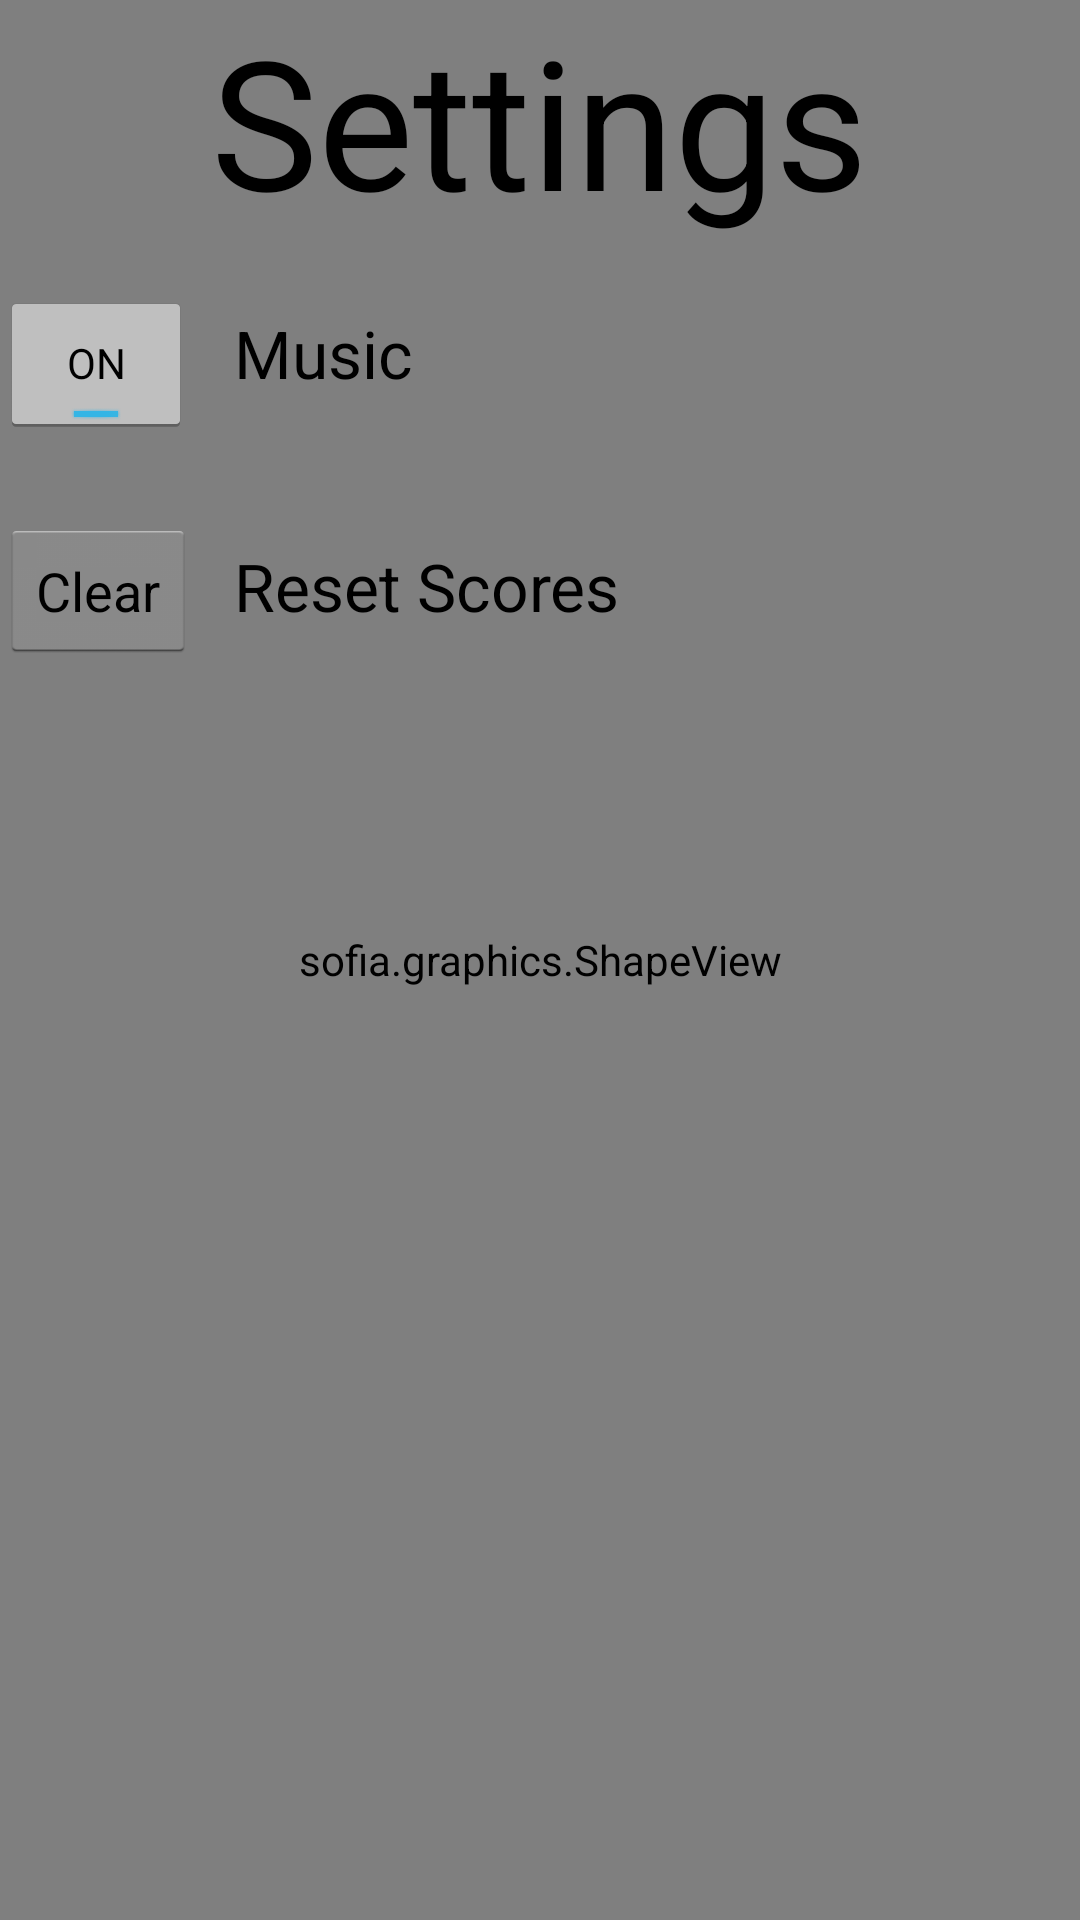

Layout XML and referenced resources for this Android screen:
<!-- AndroidManifest.xml: application theme AppBaseTheme -->
<!-- res/layout/settingsscreen.xml -->
<?xml version="1.0" encoding="utf-8"?>

<RelativeLayout xmlns:android="http://schemas.android.com/apk/res/android"
    android:layout_width="match_parent"
    android:layout_height="match_parent"
    android:keepScreenOn="true" >
    
    <sofia.graphics.ShapeView
        android:id="@+id/shapeView"
        android:layout_width="match_parent"
        android:layout_height="match_parent" />
    

    <TextView
        android:id="@+id/SettingsTitle"
        android:layout_width="wrap_content"
        android:layout_height="wrap_content"
        android:layout_alignParentTop="true"
        android:layout_centerHorizontal="true"
        android:text="Settings"
        android:textAppearance="?android:attr/textAppearanceLarge"
        android:textSize="60sp" />

    <ToggleButton
        android:id="@+id/mute"
        android:layout_width="wrap_content"
        android:layout_height="wrap_content"
        android:layout_alignParentLeft="true"
        android:layout_below="@+id/SettingsTitle"
        android:layout_marginTop="17dp"
        android:checked="true"
        android:text="ToggleButton" />

    <TextView
        android:id="@+id/music"
        android:layout_width="wrap_content"
        android:layout_height="wrap_content"
        android:layout_alignBaseline="@+id/mute"
        android:layout_alignBottom="@+id/mute"
        android:layout_marginLeft="14dp"
        android:layout_toRightOf="@+id/mute"
        android:text="Music"
        android:textAppearance="?android:attr/textAppearanceLarge" />

    <Button
        android:id="@+id/resetScores"
        android:layout_width="wrap_content"
        android:layout_height="wrap_content"
        android:layout_alignParentLeft="true"
        android:layout_below="@+id/mute"
        android:layout_marginTop="28dp"
        android:text="Clear" />

    <TextView
        android:id="@+id/ResetScores"
        android:layout_width="wrap_content"
        android:layout_height="wrap_content"
        android:layout_alignBaseline="@+id/resetScores"
        android:layout_alignBottom="@+id/resetScores"
        android:layout_alignLeft="@+id/music"
        android:text="Reset Scores"
        android:textAppearance="?android:attr/textAppearanceLarge" />

</RelativeLayout>
<!-- resources referenced by this layout -->
<resources>
  <style name="AppBaseTheme" parent="android:Theme.Holo.Light.DarkActionBar">
          
      </style>
</resources>
